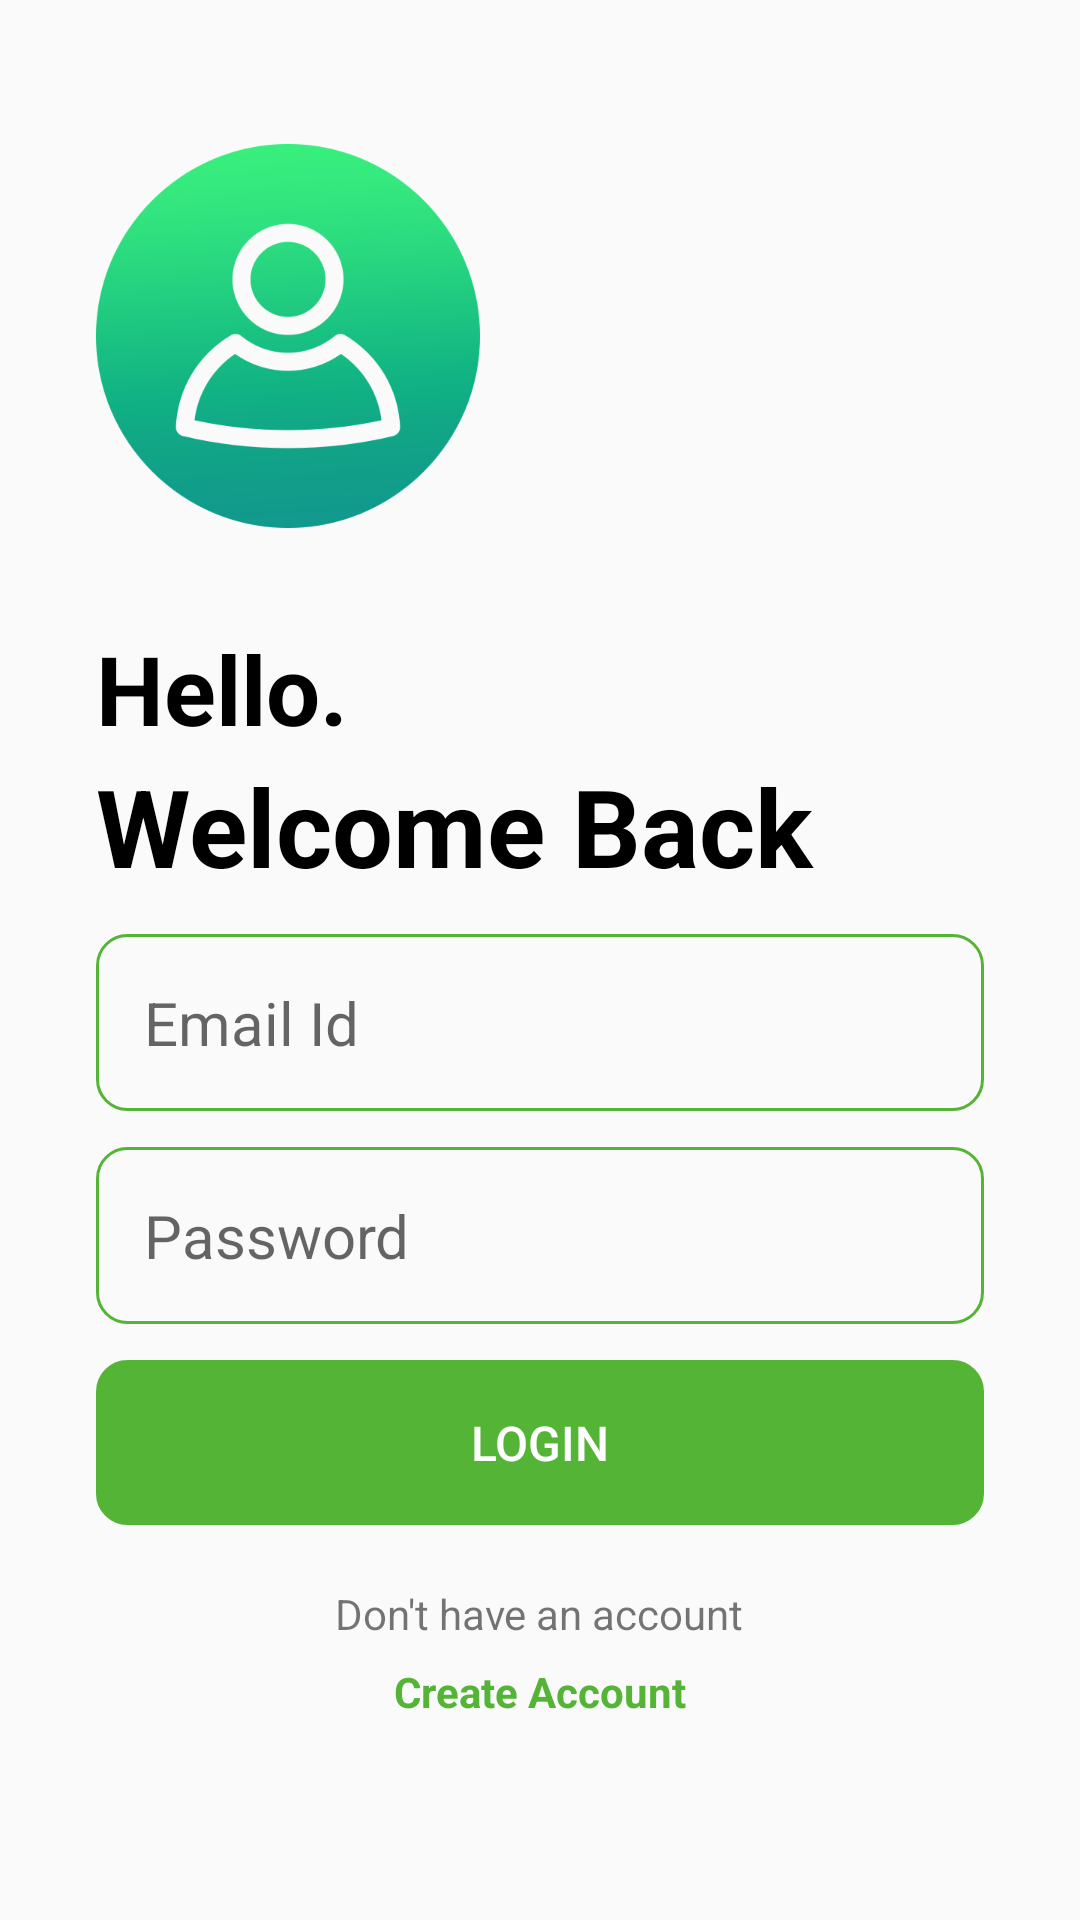

The Android layout XML behind this screen, and the referenced resources:
<!-- AndroidManifest.xml: application theme Theme.EvJava -->
<!-- res/layout/activity_login.xml -->
<?xml version="1.0" encoding="utf-8"?>
<RelativeLayout xmlns:android="http://schemas.android.com/apk/res/android"
    xmlns:app="http://schemas.android.com/apk/res-auto"
    xmlns:tools="http://schemas.android.com/tools"
    android:layout_width="match_parent"
    android:layout_height="match_parent"
    android:orientation="vertical"
    tools:context=".LoginActivity">
    <RelativeLayout
        android:layout_width="match_parent"
        android:layout_height="match_parent"
        android:layout_marginVertical="16dp"
        android:layout_marginHorizontal="32dp">
    <ImageView
        android:id="@+id/login_icon"
        android:layout_width="128dp"
        android:layout_height="128dp"
        android:layout_marginVertical="32dp"
        android:src="@drawable/user" />

    <LinearLayout
        android:layout_width="match_parent"
        android:layout_height="match_parent"
        android:layout_below="@id/login_icon"
        android:orientation="vertical">

        <TextView
            android:layout_width="match_parent"
            android:layout_height="wrap_content"
            android:text="Hello."
            android:textColor="@color/black"
            android:textSize="32sp"
            android:textStyle="bold"/>

        <TextView
            android:layout_width="match_parent"
            android:layout_height="wrap_content"
            android:text="Welcome Back"
            android:textColor="@color/black"
            android:textSize="36sp"
            android:textStyle="bold"/>

        <EditText
            android:id="@+id/emailreg"
            android:layout_width="match_parent"
            android:layout_height="wrap_content"
            android:layout_marginTop="12dp"
            android:background="@drawable/rounded_corner"
            android:ems="10"
            android:hint="Email Id"
            android:textSize="20sp"
            android:inputType="textEmailAddress"
            android:padding="16dp" />

        <EditText
            android:id="@+id/passtxt"
            android:layout_width="match_parent"
            android:layout_height="wrap_content"
            android:ems="10"
            android:hint="Password"
            android:layout_marginTop="12dp"
            android:background="@drawable/rounded_corner"
            android:textSize="20sp"
            android:inputType="textPassword"
            android:padding="16dp" />

        <Button
            android:id="@+id/login_btn"
            android:layout_width="match_parent"
            android:layout_height="55dp"
            android:layout_marginTop="12dp"
            android:backgroundTint="@color/greenmain"
            android:background="@drawable/rounded_corner"
            android:paddingVertical="12dp"
            android:text="Login"
            android:textColor="@color/white"
            android:textSize="16sp" />

        <ProgressBar
            android:layout_width="24dp"
            android:layout_height="64dp"
            android:id="@+id/progressbar"
            android:layout_gravity="center"
            android:layout_marginTop="12dp"
            android:visibility="gone"/>

        <TextView
            android:layout_width="wrap_content"
            android:layout_height="wrap_content"
            android:layout_gravity="center"
            android:layout_marginLeft="20dp"
            android:layout_marginTop="20dp"
            android:layout_marginRight="20dp"
            android:text="Don't have an account" />

        <TextView
            android:id="@+id/create_account"
            android:layout_width="wrap_content"
            android:layout_height="wrap_content"
            android:layout_gravity="center"
            android:layout_marginLeft="20dp"
            android:layout_marginTop="7dp"
            android:layout_marginRight="20dp"
            android:text="Create Account"
            android:textColor="@color/greenmain"
            android:textStyle="bold" />

    </LinearLayout>
    </RelativeLayout>
</RelativeLayout>
<!-- resources referenced by this layout -->
<resources>
  <color name="black">#FF000000</color>
  <color name="greenmain">#FF54B435</color>
  <color name="white">#FFFFFFFF</color>
  <!-- drawable rounded_corner (drawable) -->
  <?xml version="1.0" encoding="utf-8"?>
  <shape xmlns:android="http://schemas.android.com/apk/res/android"
      android:shape="rectangle">
      <corners android:radius="10dp"/>
      <stroke android:width="1dp" android:color="@color/greenmain"/>
  
  </shape>
  <!-- drawable user: png bitmap (drawable, 30453 bytes) -->
  <style name="Theme.EvJava" parent="Theme.AppCompat.Light.NoActionBar">
          
          <item name="colorPrimary">@color/purple_500</item>
          <item name="colorPrimaryVariant">@color/purple_700</item>
          <item name="colorOnPrimary">@color/white</item>
          
          <item name="colorSecondary">@color/teal_200</item>
          <item name="colorSecondaryVariant">@color/teal_700</item>
          <item name="colorOnSecondary">@color/black</item>
          
  
          
      </style>
  <color name="purple_500">#FF6200EE</color>
  <color name="purple_700">#FF3700B3</color>
  <color name="teal_200">#FF03DAC5</color>
  <color name="teal_700">#FF00796B</color>
</resources>
